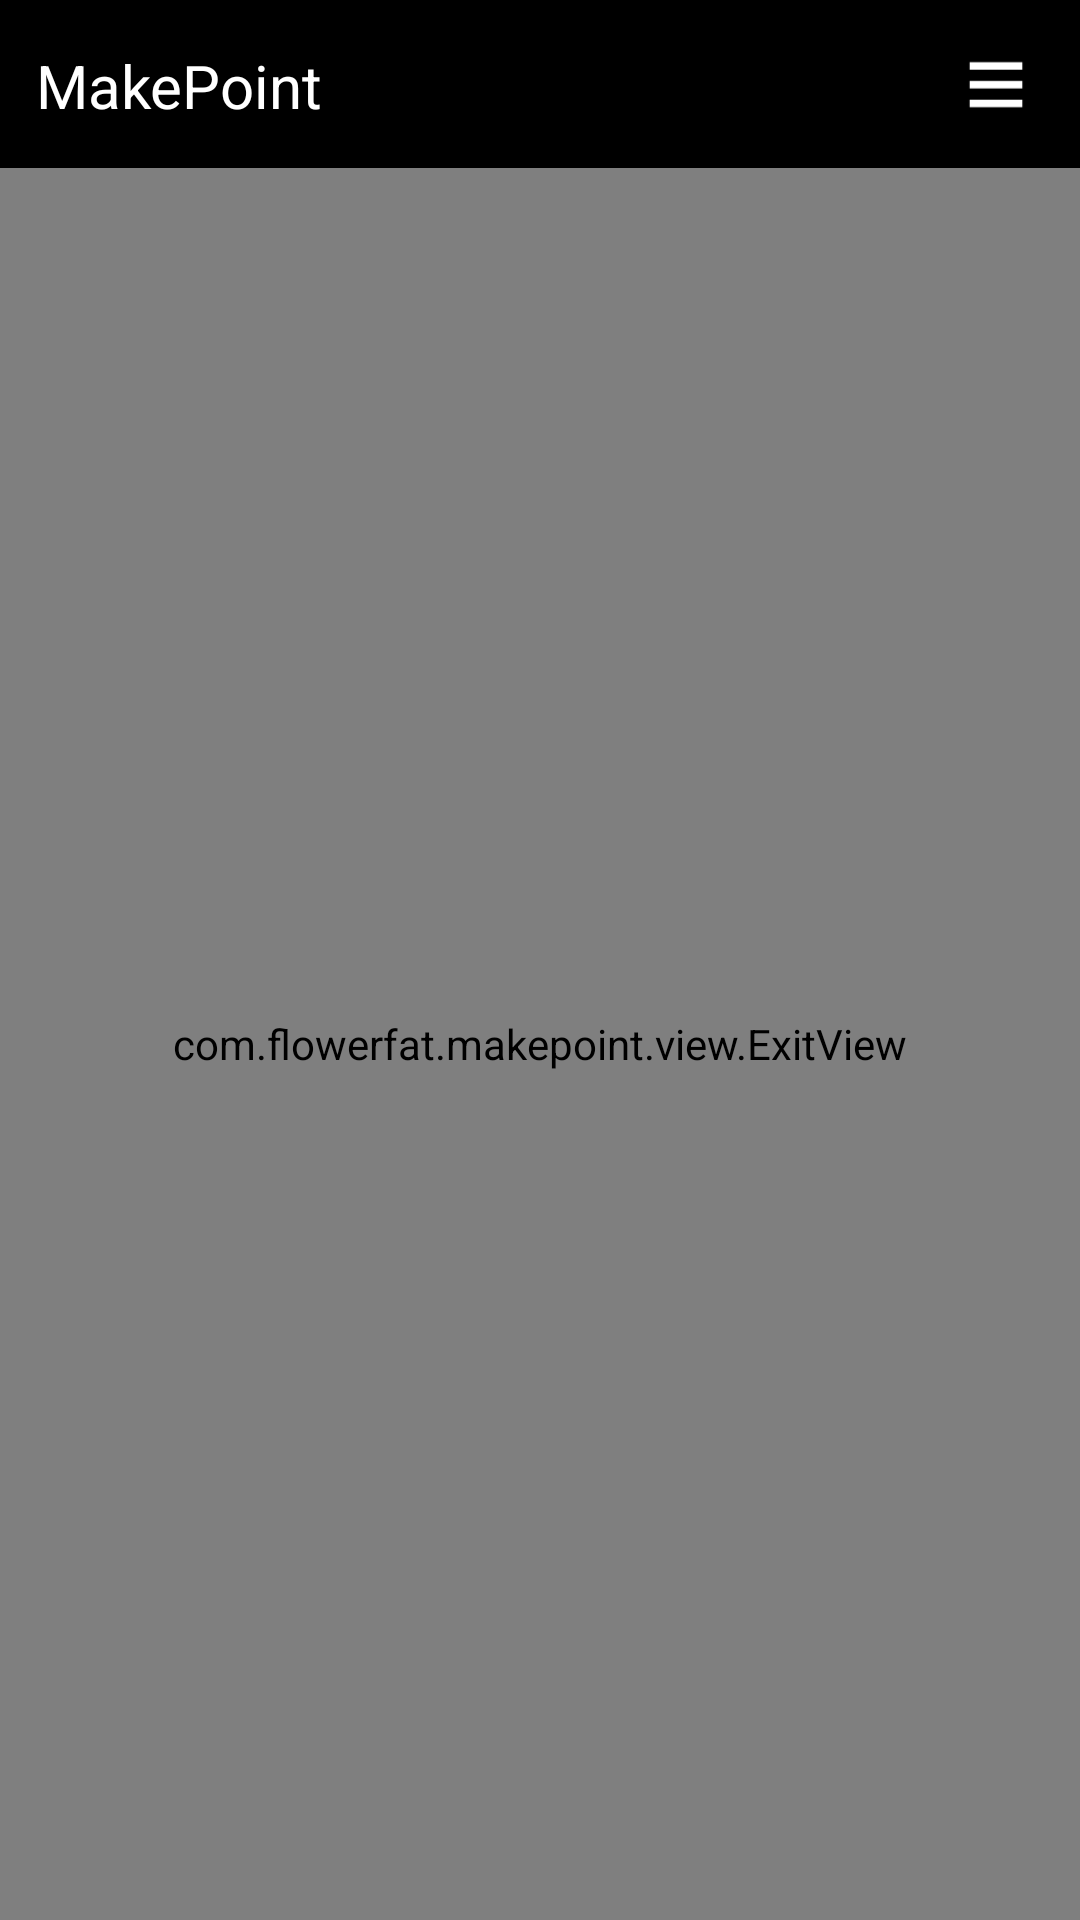

Android layout source for this screen:
<!-- AndroidManifest.xml: application theme Theme.MakePoint -->
<!-- res/layout/activity_main.xml -->
<RelativeLayout xmlns:android="http://schemas.android.com/apk/res/android"
    xmlns:app="http://schemas.android.com/apk/res-auto"
    xmlns:tools="http://schemas.android.com/tools"
    android:layout_width="match_parent"
    android:layout_height="match_parent"
    android:orientation="vertical"
    tools:context=".MainActivity">

    <LinearLayout
        android:id="@+id/main_title"
        android:layout_width="match_parent"
        android:layout_height="?attr/actionBarSize"
        android:background="?attr/colorPrimary"
        android:gravity="right|center_vertical"
        android:orientation="horizontal">

        <ImageView
            android:layout_width="?attr/actionBarSize"
            android:layout_height="match_parent"
            android:background="?android:attr/selectableItemBackground"
            android:clickable="true"
            android:onClick="listOnclick"
            android:padding="18dp"
            android:src="@mipmap/icon_list" />

    </LinearLayout>

    <android.support.percent.PercentRelativeLayout
        android:layout_width="match_parent"
        android:layout_height="match_parent"
        android:layout_marginTop="?attr/actionBarSize">

        <com.flowerfat.makepoint.view.QuarterBlock
            android:id="@+id/top_left"
            android:layout_width="0dp"
            android:layout_height="0dp"
            android:background="@color/paint_blue"
            android:clickable="true"
            android:onClick="blockOnclick"
            app:blockText="level 2"
            app:layout_heightPercent="50%"
            app:layout_widthPercent="50%"
            app:textLocation="1" />

        <com.flowerfat.makepoint.view.QuarterBlock
            android:id="@+id/top_right"
            android:layout_width="0dp"
            android:layout_height="0dp"
            android:layout_toRightOf="@+id/top_left"
            android:background="@color/paint_red"
            android:clickable="true"
            android:drawableBottom="@mipmap/icon_last"
            android:onClick="blockOnclick"
            app:blockText="level top"
            app:layout_heightPercent="50%"
            app:layout_widthPercent="50%"
            app:textLocation="2" />

        <com.flowerfat.makepoint.view.QuarterBlock
            android:id="@+id/bottom_left"
            android:layout_width="0dp"
            android:layout_height="0dp"
            android:layout_below="@+id/top_left"
            android:background="@color/paint_purple"
            android:clickable="true"
            android:onClick="blockOnclick"
            app:blockText="level bottom"
            app:layout_heightPercent="50%"
            app:layout_widthPercent="50%"
            app:textLocation="3" />

        <com.flowerfat.makepoint.view.QuarterBlock
            android:id="@+id/bottom_right"
            android:layout_width="0dp"
            android:layout_height="0dp"
            android:layout_below="@+id/top_left"
            android:layout_toRightOf="@+id/top_left"
            android:background="@color/paint_oringe"
            android:clickable="true"
            android:onClick="blockOnclick"
            app:blockText="level three"
            app:layout_heightPercent="50%"
            app:layout_widthPercent="50%"
            app:textLocation="4" />

        <View
            android:id="@+id/view_hline"
            android:layout_width="match_parent"
            android:layout_height="2dp"
            android:layout_centerVertical="true"
            android:background="#fff"
            android:visibility="gone"
            app:layout_marginLeftPercent="40%"
            app:layout_marginRightPercent="27%" />

        <View
            android:id="@+id/view_vline"
            android:layout_width="2dp"
            android:layout_height="match_parent"
            android:layout_centerHorizontal="true"
            android:background="#fff"
            android:visibility="gone"
            app:layout_marginBottomPercent="21%"
            app:layout_marginTopPercent="7%" />

    </android.support.percent.PercentRelativeLayout>

    <FrameLayout
        android:id="@+id/main_framLayout"
        android:layout_width="wrap_content"
        android:layout_height="wrap_content"
        android:paddingTop="15dp">

        <TextView
            android:layout_width="wrap_content"
            android:layout_height="wrap_content"
            android:layout_marginLeft="12dp"
            android:text="MakePoint"
            android:textColor="#fff"
            android:textSize="20sp" />
    </FrameLayout>

    <com.flowerfat.makepoint.view.ExitView
        android:id="@+id/main_exitView"
        android:layout_width="match_parent"
        android:layout_height="match_parent"
        android:layout_marginTop="?attr/actionBarSize" />
</RelativeLayout>
<!-- resources referenced by this layout -->
<resources>
  <color name="paint_blue">#0079BF</color>
  <color name="paint_oringe">#FFAB4A</color>
  <color name="paint_purple">#C377E0</color>
  <color name="paint_red">#EB5A46</color>
  <!-- mipmap icon_last: png bitmap (drawable-xhdpi, 533 bytes) -->
  <!-- mipmap icon_list: png bitmap (drawable-xhdpi, 220 bytes) -->
  <style name="Theme.MakePoint" parent="Base.Theme.MakePoint" />
  <style name="Base.Theme.MakePoint" parent="Theme.AppCompat.Light.NoActionBar">
          <item name="colorPrimary">#000</item>
          <item name="colorPrimaryDark">#000</item>
          <item name="colorAccent">#FFFFFF</item>
          <item name="android:windowBackground">@android:color/white</item>
      </style>
</resources>
